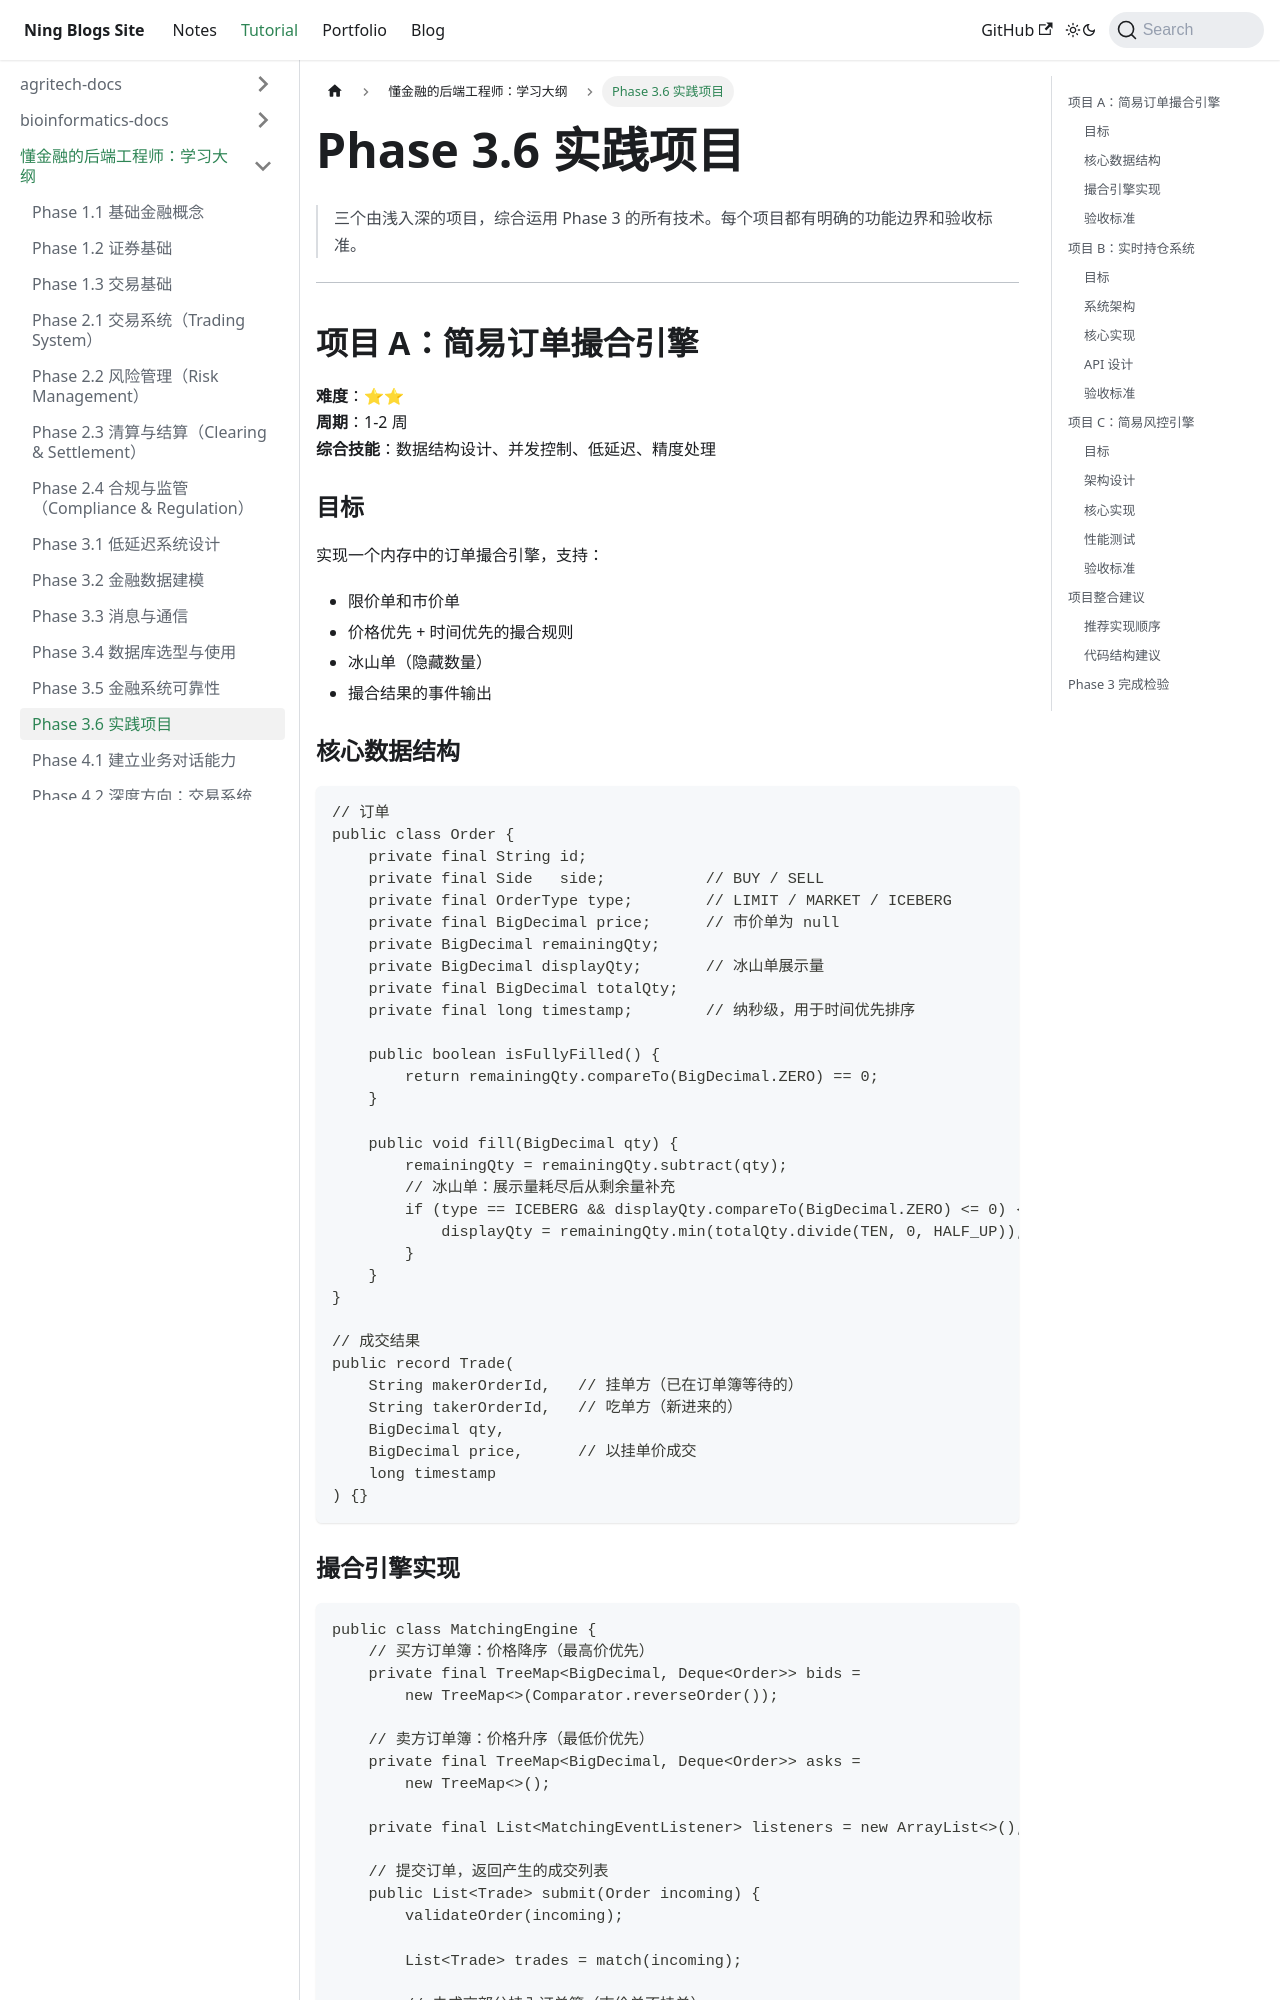

repository: Arterning/blogs · page: docs/tutorial/finance-backend-docs/phase3-06-projects/index.html · generator: docusaurus

# Phase 3.6 实践项目

> 三个由浅入深的项目，综合运用 Phase 3 的所有技术。每个项目都有明确的功能边界和验收标准。

---

## 项目 A：简易订单撮合引擎

**难度**：⭐⭐  
**周期**：1-2 周  
**综合技能**：数据结构设计、并发控制、低延迟、精度处理

### 目标

实现一个内存中的订单撮合引擎，支持：
- 限价单和市价单
- 价格优先 + 时间优先的撮合规则
- 冰山单（隐藏数量）
- 撮合结果的事件输出

### 核心数据结构

```java
// 订单
public class Order {
    private final String id;
    private final Side   side;           // BUY / SELL
    private final OrderType type;        // LIMIT / MARKET / ICEBERG
    private final BigDecimal price;      // 市价单为 null
    private BigDecimal remainingQty;
    private BigDecimal displayQty;       // 冰山单展示量
    private final BigDecimal totalQty;
    private final long timestamp;        // 纳秒级，用于时间优先排序

    public boolean isFullyFilled() {
        return remainingQty.compareTo(BigDecimal.ZERO) == 0;
    }

    public void fill(BigDecimal qty) {
        remainingQty = remainingQty.subtract(qty);
        // 冰山单：展示量耗尽后从剩余量补充
        if (type == ICEBERG && displayQty.compareTo(BigDecimal.ZERO) <= 0) {
            displayQty = remainingQty.min(totalQty.divide(TEN, 0, HALF_UP));
        }
    }
}

// 成交结果
public record Trade(
    String makerOrderId,   // 挂单方（已在订单簿等待的）
    String takerOrderId,   // 吃单方（新进来的）
    BigDecimal qty,
    BigDecimal price,      // 以挂单价成交
    long timestamp
) {}
```
